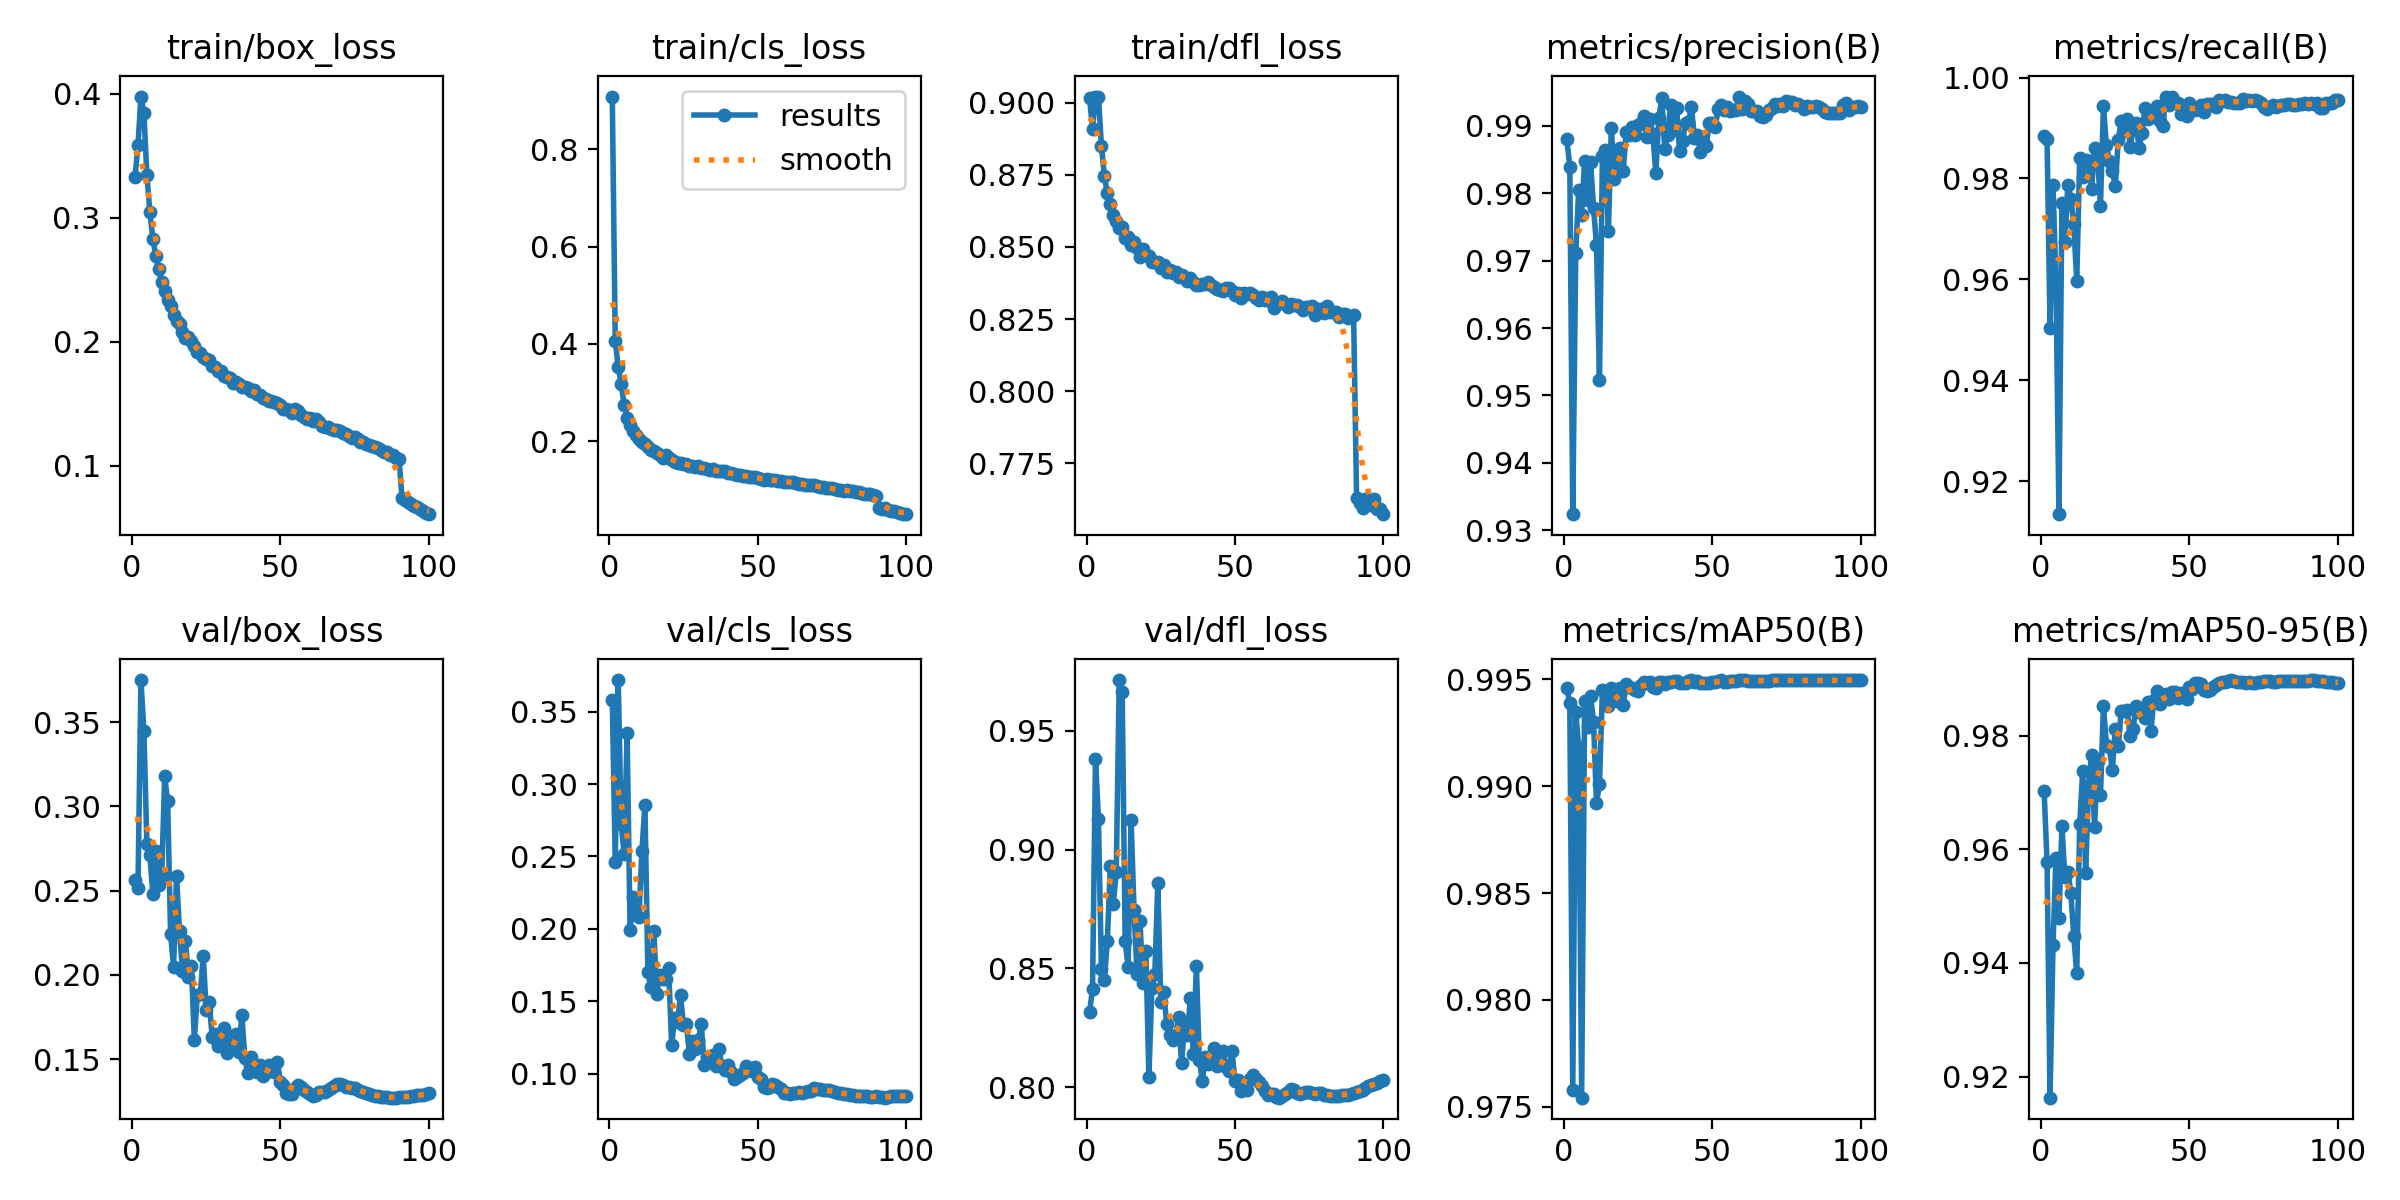

The data file committed next to this chart (first rows):
epoch, time, train/box_loss, train/cls_loss, train/dfl_loss, metrics/precision(B), metrics/recall(B), metrics/mAP50(B), metrics/mAP50-95(B), val/box_loss, val/cls_loss, val/dfl_loss, lr/pg0, lr/pg1, lr/pg2
1, 551.6, 0.3326, 0.9084, 0.9015, 0.988, 0.9883, 0.9946, 0.9703, 0.2561, 0.3577, 0.8318, 0.00333, 0.00333, 0.00333
2, 1084, 0.3584, 0.4055, 0.8909, 0.9839, 0.9877, 0.9939, 0.9578, 0.2518, 0.2463, 0.8411, 0.006597, 0.006597, 0.006597
3, 1615, 0.3976, 0.3517, 0.9021, 0.9324, 0.9504, 0.9758, 0.9163, 0.3749, 0.3718, 0.9382, 0.009798, 0.009798, 0.009798
4, 2149, 0.3841, 0.3174, 0.902, 0.9711, 0.9787, 0.9935, 0.9432, 0.3447, 0.2722, 0.9127, 0.009703, 0.009703, 0.009703
5, 2688, 0.3347, 0.2749, 0.885, 0.9805, 0.9596, 0.9918, 0.9585, 0.2777, 0.2515, 0.8496, 0.009604, 0.009604, 0.009604
6, 3223, 0.3048, 0.248, 0.8745, 0.9767, 0.9134, 0.9754, 0.9479, 0.2713, 0.3351, 0.8451, 0.009505, 0.009505, 0.009505
7, 3752, 0.2832, 0.2323, 0.8685, 0.9848, 0.9751, 0.994, 0.964, 0.2482, 0.1995, 0.8614, 0.009406, 0.009406, 0.009406
8, 4277, 0.2692, 0.2205, 0.8649, 0.979, 0.9673, 0.9928, 0.9552, 0.2737, 0.222, 0.893, 0.009307, 0.009307, 0.009307
9, 4822, 0.2583, 0.2128, 0.8612, 0.9847, 0.9787, 0.9942, 0.9561, 0.2532, 0.2094, 0.8769, 0.009208, 0.009208, 0.009208
10, 5361, 0.2481, 0.2052, 0.8591, 0.9778, 0.976, 0.993, 0.9524, 0.259, 0.2085, 0.8905, 0.009109, 0.009109, 0.009109
11, 5883, 0.2413, 0.197, 0.8564, 0.9723, 0.9709, 0.9892, 0.9447, 0.3178, 0.254, 0.9714, 0.00901, 0.00901, 0.00901
12, 6426, 0.2339, 0.1937, 0.8569, 0.9524, 0.9597, 0.9901, 0.9382, 0.3031, 0.2855, 0.9663, 0.008911, 0.008911, 0.008911
13, 6957, 0.2285, 0.1872, 0.8532, 0.9856, 0.984, 0.9945, 0.9645, 0.2241, 0.1699, 0.8613, 0.008812, 0.008812, 0.008812
14, 7484, 0.2217, 0.1819, 0.8533, 0.9864, 0.9802, 0.9944, 0.9737, 0.2047, 0.1596, 0.8504, 0.008713, 0.008713, 0.008713
15, 8015, 0.2166, 0.1787, 0.8507, 0.9743, 0.9837, 0.9938, 0.9558, 0.2588, 0.1988, 0.9124, 0.008614, 0.008614, 0.008614
16, 8543, 0.2141, 0.1751, 0.8518, 0.9896, 0.9835, 0.9946, 0.9714, 0.2258, 0.1549, 0.8744, 0.008515, 0.008515, 0.008515
17, 9076, 0.2076, 0.1717, 0.8495, 0.9822, 0.9779, 0.9941, 0.9766, 0.2025, 0.1681, 0.8476, 0.008416, 0.008416, 0.008416
18, 9598, 0.2032, 0.166, 0.8466, 0.9851, 0.9861, 0.994, 0.964, 0.2199, 0.1652, 0.8698, 0.008317, 0.008317, 0.008317
19, 10122, 0.204, 0.1707, 0.8492, 0.9867, 0.9846, 0.9946, 0.9756, 0.1988, 0.1658, 0.8437, 0.008218, 0.008218, 0.008218
20, 10656, 0.2009, 0.1653, 0.8471, 0.9832, 0.9746, 0.9938, 0.9696, 0.2054, 0.1729, 0.8571, 0.008119, 0.008119, 0.008119
21, 11183, 0.1968, 0.1619, 0.8467, 0.9891, 0.9944, 0.9948, 0.9853, 0.1613, 0.1201, 0.8042, 0.00802, 0.00802, 0.00802
22, 11709, 0.1922, 0.1575, 0.8449, 0.9887, 0.9865, 0.9947, 0.9784, 0.1882, 0.1383, 0.8416, 0.007921, 0.007921, 0.007921
23, 12239, 0.191, 0.1555, 0.8447, 0.9898, 0.9835, 0.9946, 0.9781, 0.1887, 0.1359, 0.8477, 0.007822, 0.007822, 0.007822
24, 12768, 0.1879, 0.1541, 0.8447, 0.9886, 0.9814, 0.9945, 0.9739, 0.2115, 0.1545, 0.8857, 0.007723, 0.007723, 0.007723
25, 13302, 0.1862, 0.1531, 0.8426, 0.9901, 0.9785, 0.9945, 0.9811, 0.1791, 0.1336, 0.8358, 0.007624, 0.007624, 0.007624
26, 13826, 0.185, 0.1519, 0.8436, 0.9904, 0.9877, 0.9948, 0.9782, 0.1841, 0.1343, 0.8398, 0.007525, 0.007525, 0.007525
27, 14354, 0.1804, 0.1497, 0.8414, 0.9914, 0.9914, 0.9949, 0.9845, 0.1634, 0.1139, 0.8265, 0.007426, 0.007426, 0.007426
28, 14892, 0.1798, 0.1484, 0.842, 0.9883, 0.9895, 0.9948, 0.9844, 0.1647, 0.1226, 0.8218, 0.007327, 0.007327, 0.007327
29, 15424, 0.1766, 0.1471, 0.841, 0.991, 0.9918, 0.9949, 0.9845, 0.1578, 0.1168, 0.8196, 0.007228, 0.007228, 0.007228
30, 15954, 0.1768, 0.1484, 0.8412, 0.9887, 0.9863, 0.9946, 0.98, 0.1584, 0.1234, 0.8208, 0.007129, 0.007129, 0.007129
31, 16486, 0.1726, 0.1449, 0.8397, 0.9829, 0.9897, 0.9946, 0.9813, 0.1683, 0.1343, 0.8295, 0.00703, 0.00703, 0.00703
32, 17027, 0.172, 0.144, 0.8401, 0.9912, 0.9911, 0.9949, 0.9852, 0.1539, 0.1063, 0.81, 0.006931, 0.006931, 0.006931
33, 17565, 0.1709, 0.142, 0.8396, 0.9941, 0.986, 0.9949, 0.9843, 0.1625, 0.1118, 0.8263, 0.006832, 0.006832, 0.006832
34, 18074, 0.1665, 0.1407, 0.8381, 0.9866, 0.989, 0.9948, 0.9847, 0.1592, 0.1111, 0.8219, 0.006733, 0.006733, 0.006733
35, 18597, 0.168, 0.142, 0.8394, 0.9887, 0.994, 0.9949, 0.9832, 0.1651, 0.1127, 0.8376, 0.006634, 0.006634, 0.006634
36, 19130, 0.166, 0.1386, 0.8377, 0.9931, 0.9917, 0.9949, 0.9859, 0.1543, 0.1057, 0.8138, 0.006535, 0.006535, 0.006535
37, 19667, 0.1636, 0.1379, 0.8369, 0.9893, 0.9931, 0.9949, 0.9808, 0.1765, 0.1168, 0.8511, 0.006436, 0.006436, 0.006436
38, 20189, 0.164, 0.1376, 0.8368, 0.9926, 0.9928, 0.9949, 0.9863, 0.151, 0.1055, 0.8114, 0.006337, 0.006337, 0.006337
39, 20718, 0.1627, 0.1383, 0.8371, 0.9862, 0.9943, 0.9948, 0.9879, 0.1417, 0.1028, 0.8024, 0.006238, 0.006238, 0.006238
40, 21262, 0.1603, 0.1344, 0.8372, 0.9877, 0.9914, 0.9948, 0.9856, 0.1512, 0.1058, 0.8126, 0.006139, 0.006139, 0.006139
41, 21800, 0.1614, 0.1342, 0.8379, 0.9904, 0.9903, 0.9948, 0.9872, 0.1443, 0.101, 0.8098, 0.00604, 0.00604, 0.00604
42, 22341, 0.1582, 0.1316, 0.8367, 0.9906, 0.9962, 0.9949, 0.9874, 0.1426, 0.09608, 0.8101, 0.005941, 0.005941, 0.005941
43, 22884, 0.1572, 0.1306, 0.8362, 0.9927, 0.9945, 0.9949, 0.9865, 0.1466, 0.09754, 0.8162, 0.005842, 0.005842, 0.005842
44, 23435, 0.155, 0.1298, 0.8353, 0.9883, 0.9962, 0.9949, 0.9878, 0.1402, 0.09898, 0.8089, 0.005743, 0.005743, 0.005743
45, 23980, 0.1535, 0.1288, 0.8351, 0.9886, 0.9949, 0.9949, 0.9877, 0.1436, 0.1005, 0.8118, 0.005644, 0.005644, 0.005644
46, 24511, 0.1525, 0.1283, 0.8348, 0.9861, 0.9949, 0.9948, 0.9867, 0.1465, 0.1055, 0.815, 0.005545, 0.005545, 0.005545
47, 25050, 0.152, 0.126, 0.8356, 0.9877, 0.9928, 0.9948, 0.9875, 0.143, 0.1039, 0.8083, 0.005446, 0.005446, 0.005446
48, 25606, 0.1515, 0.1268, 0.8358, 0.9871, 0.994, 0.9948, 0.9874, 0.1424, 0.1021, 0.8066, 0.005347, 0.005347, 0.005347
49, 26147, 0.151, 0.1265, 0.8349, 0.9904, 0.9923, 0.9948, 0.9865, 0.1481, 0.1044, 0.8151, 0.005248, 0.005248, 0.005248
50, 26686, 0.1488, 0.1245, 0.8333, 0.9904, 0.995, 0.9949, 0.9885, 0.1364, 0.09796, 0.8026, 0.005149, 0.005149, 0.005149
51, 27224, 0.1458, 0.1218, 0.8341, 0.9898, 0.9935, 0.9949, 0.9883, 0.1346, 0.09623, 0.8032, 0.00505, 0.00505, 0.00505
52, 27771, 0.1459, 0.1206, 0.8324, 0.9925, 0.9937, 0.9949, 0.9894, 0.13, 0.09072, 0.7984, 0.004951, 0.004951, 0.004951
53, 28311, 0.1452, 0.122, 0.8341, 0.9931, 0.9937, 0.9949, 0.9894, 0.1294, 0.08998, 0.7993, 0.004852, 0.004852, 0.004852
54, 28860, 0.1424, 0.1191, 0.8336, 0.9923, 0.9946, 0.9949, 0.9892, 0.1295, 0.09063, 0.7985, 0.004753, 0.004753, 0.004753
55, 29409, 0.1458, 0.1203, 0.8339, 0.9928, 0.9931, 0.9949, 0.988, 0.1332, 0.09326, 0.8034, 0.004654, 0.004654, 0.004654
56, 29943, 0.1441, 0.1203, 0.8332, 0.9921, 0.9947, 0.9949, 0.9879, 0.1348, 0.09227, 0.8052, 0.004555, 0.004555, 0.004555
57, 30491, 0.141, 0.1178, 0.8322, 0.9924, 0.9949, 0.9949, 0.9881, 0.1336, 0.09099, 0.8034, 0.004456, 0.004456, 0.004456
58, 31053, 0.1397, 0.1172, 0.8316, 0.9923, 0.9947, 0.9949, 0.9886, 0.132, 0.08932, 0.8023, 0.004357, 0.004357, 0.004357
59, 31598, 0.1379, 0.116, 0.8326, 0.9943, 0.9941, 0.9949, 0.9889, 0.1307, 0.08707, 0.8005, 0.004258, 0.004258, 0.004258
60, 32146, 0.1387, 0.1161, 0.8315, 0.9925, 0.9956, 0.9949, 0.9893, 0.1294, 0.08643, 0.7982, 0.004159, 0.004159, 0.004159
... 40 more rows
